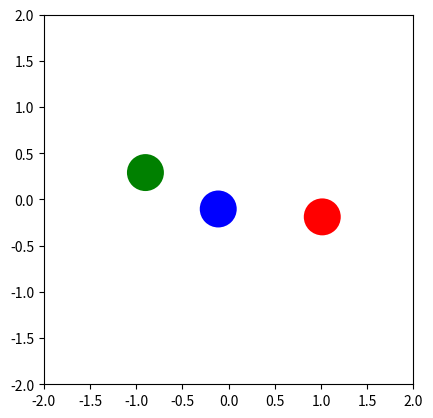
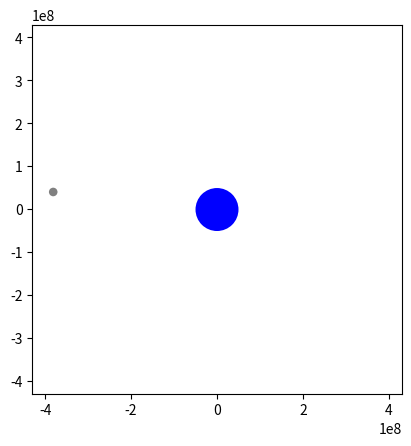
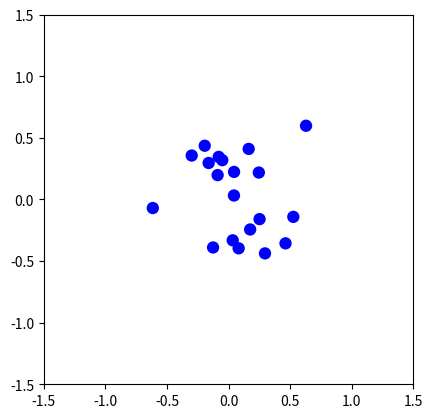

Write Python code to recreate these figures, in order.
"""
In physics and astronomy, a gravitational N-body simulation is a simulation of a
dynamical system of particles under the influence of gravity. The system
consists of a number of bodies, each of which exerts a gravitational force on all
other bodies. These forces are calculated using Newton's law of universal
gravitation. The Euler method is used at each time-step to calculate the change in
velocity and position brought about by these forces. Softening is used to prevent
numerical divergences when a particle comes too close to another (and the force
goes to infinity).
(Description adapted from https://en.wikipedia.org/wiki/N-body_simulation )
(See also http://www.shodor.org/refdesk/Resources/Algorithms/EulersMethod/ )
"""


from __future__ import annotations

import random

from matplotlib import animation
from matplotlib import pyplot as plt

# Frame rate of the animation
INTERVAL = 20

# Time between time steps in seconds
DELTA_TIME = INTERVAL / 1000


class Body:
    def __init__(
        self,
        position_x: float,
        position_y: float,
        velocity_x: float,
        velocity_y: float,
        mass: float = 1.0,
        size: float = 1.0,
        color: str = "blue",
    ) -> None:
        """
        The parameters "size" & "color" are not relevant for the simulation itself,
        they are only used for plotting.
        """
        self.position_x = position_x
        self.position_y = position_y
        self.velocity_x = velocity_x
        self.velocity_y = velocity_y
        self.mass = mass
        self.size = size
        self.color = color

    @property
    def position(self) -> tuple[float, float]:
        return self.position_x, self.position_y

    @property
    def velocity(self) -> tuple[float, float]:
        return self.velocity_x, self.velocity_y

    def update_velocity(
        self, force_x: float, force_y: float, delta_time: float
    ) -> None:
        """
        Euler algorithm for velocity

        >>> body_1 = Body(0.,0.,0.,0.)
        >>> body_1.update_velocity(1.,0.,1.)
        >>> body_1.velocity
        (1.0, 0.0)

        >>> body_1.update_velocity(1.,0.,1.)
        >>> body_1.velocity
        (2.0, 0.0)

        >>> body_2 = Body(0.,0.,5.,0.)
        >>> body_2.update_velocity(0.,-10.,10.)
        >>> body_2.velocity
        (5.0, -100.0)

        >>> body_2.update_velocity(0.,-10.,10.)
        >>> body_2.velocity
        (5.0, -200.0)
        """
        self.velocity_x += force_x * delta_time
        self.velocity_y += force_y * delta_time

    def update_position(self, delta_time: float) -> None:
        """
        Euler algorithm for position

        >>> body_1 = Body(0.,0.,1.,0.)
        >>> body_1.update_position(1.)
        >>> body_1.position
        (1.0, 0.0)

        >>> body_1.update_position(1.)
        >>> body_1.position
        (2.0, 0.0)

        >>> body_2 = Body(10.,10.,0.,-2.)
        >>> body_2.update_position(1.)
        >>> body_2.position
        (10.0, 8.0)

        >>> body_2.update_position(1.)
        >>> body_2.position
        (10.0, 6.0)
        """
        self.position_x += self.velocity_x * delta_time
        self.position_y += self.velocity_y * delta_time


class BodySystem:
    """
    This class is used to hold the bodies, the gravitation constant, the time
    factor and the softening factor. The time factor is used to control the speed
    of the simulation. The softening factor is used for softening, a numerical
    trick for N-body simulations to prevent numerical divergences when two bodies
    get too close to each other.
    """

    def __init__(
        self,
        bodies: list[Body],
        gravitation_constant: float = 1.0,
        time_factor: float = 1.0,
        softening_factor: float = 0.0,
    ) -> None:
        self.bodies = bodies
        self.gravitation_constant = gravitation_constant
        self.time_factor = time_factor
        self.softening_factor = softening_factor

    def __len__(self) -> int:
        return len(self.bodies)

    def update_system(self, delta_time: float) -> None:
        """
        For each body, loop through all other bodies to calculate the total
        force they exert on it. Use that force to update the body's velocity.

        >>> body_system_1 = BodySystem([Body(0,0,0,0), Body(10,0,0,0)])
        >>> len(body_system_1)
        2
        >>> body_system_1.update_system(1)
        >>> body_system_1.bodies[0].position
        (0.01, 0.0)
        >>> body_system_1.bodies[0].velocity
        (0.01, 0.0)

        >>> body_system_2 = BodySystem([Body(-10,0,0,0), Body(10,0,0,0, mass=4)], 1, 10)
        >>> body_system_2.update_system(1)
        >>> body_system_2.bodies[0].position
        (-9.0, 0.0)
        >>> body_system_2.bodies[0].velocity
        (0.1, 0.0)
        """
        for body1 in self.bodies:
            force_x = 0.0
            force_y = 0.0
            for body2 in self.bodies:
                if body1 != body2:
                    dif_x = body2.position_x - body1.position_x
                    dif_y = body2.position_y - body1.position_y

                    # Calculation of the distance using Pythagoras's theorem
                    # Extra factor due to the softening technique
                    distance = (dif_x**2 + dif_y**2 + self.softening_factor) ** (
                        1 / 2
                    )

                    # Newton's law of universal gravitation.
                    force_x += (
                        self.gravitation_constant * body2.mass * dif_x / distance**3
                    )
                    force_y += (
                        self.gravitation_constant * body2.mass * dif_y / distance**3
                    )

            # Update the body's velocity once all the force components have been added
            body1.update_velocity(force_x, force_y, delta_time * self.time_factor)

        # Update the positions only after all the velocities have been updated
        for body in self.bodies:
            body.update_position(delta_time * self.time_factor)


def update_step(
    body_system: BodySystem, delta_time: float, patches: list[plt.Circle]
) -> None:
    """
    Updates the body-system and applies the change to the patch-list used for plotting

    >>> body_system_1 = BodySystem([Body(0,0,0,0), Body(10,0,0,0)])
    >>> patches_1 = [plt.Circle((body.position_x, body.position_y), body.size,
    ... fc=body.color)for body in body_system_1.bodies] #doctest: +ELLIPSIS
    >>> update_step(body_system_1, 1, patches_1)
    >>> patches_1[0].center
    (0.01, 0.0)

    >>> body_system_2 = BodySystem([Body(-10,0,0,0), Body(10,0,0,0, mass=4)], 1, 10)
    >>> patches_2 = [plt.Circle((body.position_x, body.position_y), body.size,
    ... fc=body.color)for body in body_system_2.bodies] #doctest: +ELLIPSIS
    >>> update_step(body_system_2, 1, patches_2)
    >>> patches_2[0].center
    (-9.0, 0.0)
    """
    # Update the positions of the bodies
    body_system.update_system(delta_time)

    # Update the positions of the patches
    for patch, body in zip(patches, body_system.bodies):
        patch.center = (body.position_x, body.position_y)


def plot(
    title: str,
    body_system: BodySystem,
    x_start: float = -1,
    x_end: float = 1,
    y_start: float = -1,
    y_end: float = 1,
) -> None:
    """
    Utility function to plot how the given body-system evolves over time.
    No doctest provided since this function does not have a return value.
    """
    fig = plt.figure()
    fig.canvas.manager.set_window_title(title)
    ax = plt.axes(
        xlim=(x_start, x_end), ylim=(y_start, y_end)
    )  # Set section to be plotted
    plt.gca().set_aspect("equal")  # Fix aspect ratio

    # Each body is drawn as a patch by the plt-function
    patches = [
        plt.Circle((body.position_x, body.position_y), body.size, fc=body.color)
        for body in body_system.bodies
    ]

    for patch in patches:
        ax.add_patch(patch)

    # Function called at each step of the animation
    def update(frame: int) -> list[plt.Circle]:
        update_step(body_system, DELTA_TIME, patches)
        return patches

    anim = animation.FuncAnimation(  # noqa: F841
        fig, update, interval=INTERVAL, blit=True
    )

    plt.show()


def example_1() -> BodySystem:
    """
    Example 1: figure-8 solution to the 3-body-problem
    This example can be seen as a test of the implementation: given the right
    initial conditions, the bodies should move in a figure-8.
    (initial conditions taken from http://www.artcompsci.org/vol_1/v1_web/node56.html)
    >>> body_system = example_1()
    >>> len(body_system)
    3
    """

    position_x = 0.9700436
    position_y = -0.24308753
    velocity_x = 0.466203685
    velocity_y = 0.43236573

    bodies1 = [
        Body(position_x, position_y, velocity_x, velocity_y, size=0.2, color="red"),
        Body(-position_x, -position_y, velocity_x, velocity_y, size=0.2, color="green"),
        Body(0, 0, -2 * velocity_x, -2 * velocity_y, size=0.2, color="blue"),
    ]
    return BodySystem(bodies1, time_factor=3)


def example_2() -> BodySystem:
    """
    Example 2: Moon's orbit around the earth
    This example can be seen as a test of the implementation: given the right
    initial conditions, the moon should orbit around the earth as it actually does.
    (mass, velocity and distance taken from https://en.wikipedia.org/wiki/Earth
    and https://en.wikipedia.org/wiki/Moon)
    No doctest provided since this function does not have a return value.
    """

    moon_mass = 7.3476e22
    earth_mass = 5.972e24
    velocity_dif = 1022
    earth_moon_distance = 384399000
    gravitation_constant = 6.674e-11

    # Calculation of the respective velocities so that total impulse is zero,
    # i.e. the two bodies together don't move
    moon_velocity = earth_mass * velocity_dif / (earth_mass + moon_mass)
    earth_velocity = moon_velocity - velocity_dif

    moon = Body(-earth_moon_distance, 0, 0, moon_velocity, moon_mass, 10000000, "grey")
    earth = Body(0, 0, 0, earth_velocity, earth_mass, 50000000, "blue")
    return BodySystem([earth, moon], gravitation_constant, time_factor=1000000)


def example_3() -> BodySystem:
    """
    Example 3: Random system with many bodies.
    No doctest provided since this function does not have a return value.
    """

    bodies = []
    for _ in range(10):
        velocity_x = random.uniform(-0.5, 0.5)
        velocity_y = random.uniform(-0.5, 0.5)

        bodies.extend(
            (
                Body(
                    random.uniform(-0.5, 0.5),
                    random.uniform(-0.5, 0.5),
                    velocity_x,
                    velocity_y,
                    size=0.05,
                ),
                Body(
                    random.uniform(-0.5, 0.5),
                    random.uniform(-0.5, 0.5),
                    -velocity_x,
                    -velocity_y,
                    size=0.05,
                ),
            )
        )
    return BodySystem(bodies, 0.01, 10, 0.1)


if __name__ == "__main__":
    plot("Figure-8 solution to the 3-body-problem", example_1(), -2, 2, -2, 2)
    plot(
        "Moon's orbit around the earth",
        example_2(),
        -430000000,
        430000000,
        -430000000,
        430000000,
    )
    plot("Random system with many bodies", example_3(), -1.5, 1.5, -1.5, 1.5)
